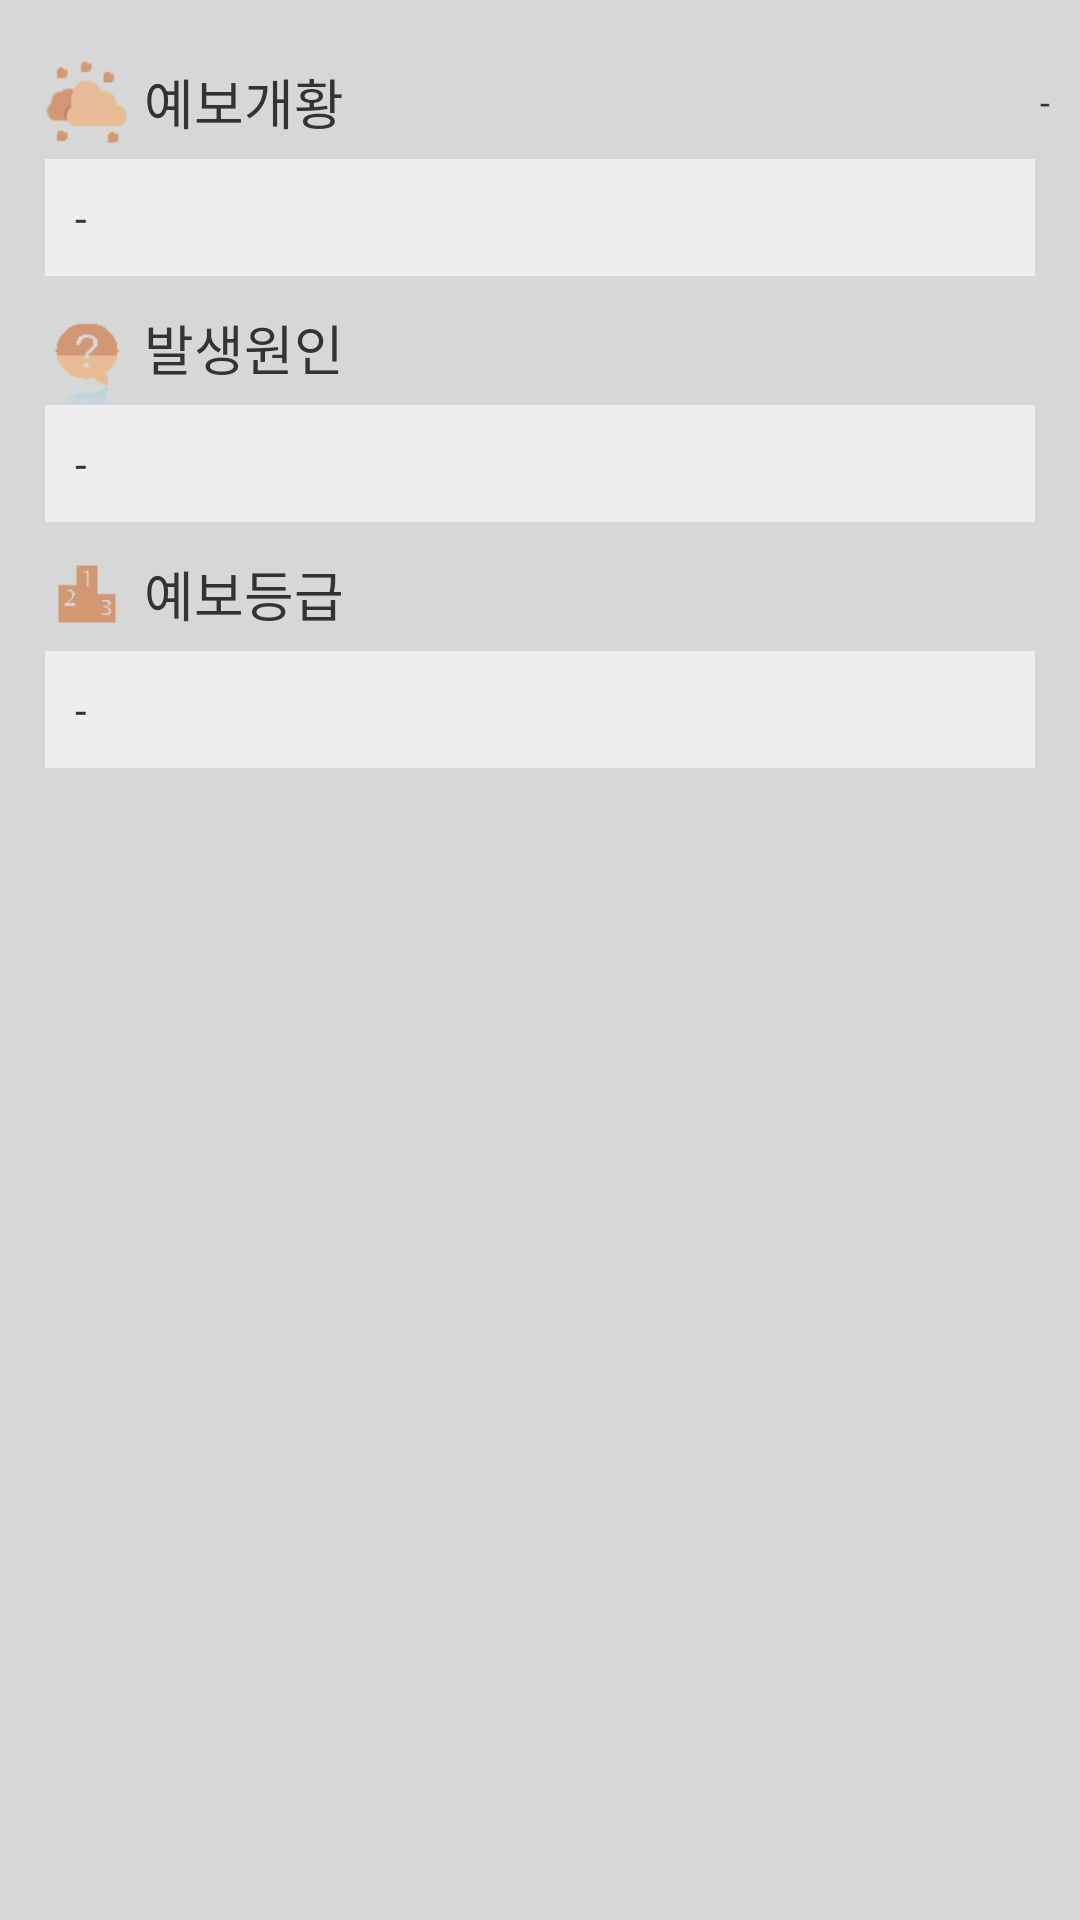

Reconstruct the res/layout file that produces this screen, plus the resources it refers to.
<!-- AndroidManifest.xml: application theme AppTheme -->
<!-- res/layout/frgment_forecast.xml -->
<?xml version="1.0" encoding="utf-8"?>
<LinearLayout xmlns:android="http://schemas.android.com/apk/res/android"
    android:layout_width="match_parent"
    android:layout_height="match_parent"
    android:orientation="vertical"
    android:background="@color/button_material_light"
    android:padding="10dp" >

    <LinearLayout
        android:layout_width="match_parent"
        android:layout_height="wrap_content"
        android:layout_marginTop="5dp"
        android:orientation="vertical" >

        <LinearLayout
            android:layout_width="match_parent"
            android:layout_height="wrap_content"
            android:gravity="center_vertical" >

            <ImageView
                android:layout_width="wrap_content"
                android:layout_height="wrap_content"
                android:src="@drawable/row_informoverall" />

            <TextView
                android:textColor="@color/dark_gray"
                android:layout_width="wrap_content"
                android:layout_height="wrap_content"
                android:text="예보개황"
                android:textAppearance="?android:attr/textAppearanceMedium" />

            <TextView
                android:gravity="right"
                android:textColor="@color/dark_gray"
                android:id="@+id/txtDataTime"
                android:layout_width="match_parent"
                android:layout_height="wrap_content"
                android:text="-"
                android:textAppearance="?android:attr/textAppearanceSmall"
                android:textSize="12dp" />
        </LinearLayout>

        <LinearLayout
            android:layout_width="match_parent"
            android:layout_height="wrap_content"
            android:layout_marginLeft="5dp"
            android:layout_marginRight="5dp"
            android:background="@color/material_white_2"
            android:orientation="vertical"
            android:padding="10dp" >

            <TextView
                android:textColor="@color/dark_gray"
                android:id="@+id/txtInformOverall"
                android:layout_width="wrap_content"
                android:layout_height="wrap_content"
                android:text="-"
                android:textAppearance="?android:attr/textAppearanceSmall" />
        </LinearLayout>
    </LinearLayout>

    <LinearLayout
        android:layout_width="match_parent"
        android:layout_height="wrap_content"
        android:layout_marginTop="5dp"
        android:orientation="vertical" >

        <LinearLayout
            android:layout_width="match_parent"
            android:layout_height="wrap_content"
            android:gravity="center_vertical" >

            <ImageView
                android:layout_width="wrap_content"
                android:layout_height="wrap_content"
                android:src="@drawable/row_informcause" />

            <TextView
                android:textColor="@color/dark_gray"
                android:layout_width="wrap_content"
                android:layout_height="wrap_content"
                android:text="발생원인"
                android:textAppearance="?android:attr/textAppearanceMedium" />
        </LinearLayout>

        <LinearLayout
            android:layout_width="match_parent"
            android:layout_height="wrap_content"
            android:layout_marginLeft="5dp"
            android:layout_marginRight="5dp"
            android:background="@color/material_white_2"
            android:orientation="vertical"
            android:padding="10dp" >

            <TextView
                android:textColor="@color/dark_gray"
                android:id="@+id/txtInformCause"
                android:layout_width="wrap_content"
                android:layout_height="wrap_content"
                android:text="-"
                android:textAppearance="?android:attr/textAppearanceSmall" />
        </LinearLayout>
    </LinearLayout>

    <LinearLayout
        android:layout_width="match_parent"
        android:layout_height="wrap_content"
        android:layout_marginBottom="5dp"
        android:layout_marginTop="5dp"
        android:orientation="vertical" >

        <LinearLayout
            android:layout_width="match_parent"
            android:layout_height="wrap_content"
            android:gravity="center_vertical" >

            <ImageView
                android:layout_width="wrap_content"
                android:layout_height="wrap_content"
                android:src="@drawable/row_informgrade" />

            <TextView
                android:textColor="@color/dark_gray"
                android:layout_width="wrap_content"
                android:layout_height="wrap_content"
                android:text="예보등급"
                android:textAppearance="?android:attr/textAppearanceMedium" />
        </LinearLayout>

        <LinearLayout
            android:layout_width="match_parent"
            android:layout_height="wrap_content"
            android:layout_marginLeft="5dp"
            android:layout_marginRight="5dp"
            android:background="@color/material_white_2"
            android:orientation="vertical"
            android:padding="10dp" >

            <TextView
                android:textColor="@color/dark_gray"
                android:id="@+id/txtInformGrade"
                android:layout_width="wrap_content"
                android:layout_height="wrap_content"
                android:text="-"
                android:textAppearance="?android:attr/textAppearanceSmall" />
        </LinearLayout>
    </LinearLayout>



</LinearLayout>
<!-- resources referenced by this layout -->
<resources>
  <color name="dark_gray">#ff333333</color>
  <color name="material_white_2">#EEEEEE</color>
  <!-- drawable row_informcause: png bitmap (drawable-xhdpi, 4045 bytes) -->
  <!-- drawable row_informgrade: png bitmap (drawable-xhdpi, 3031 bytes) -->
  <!-- drawable row_informoverall: png bitmap (drawable-xhdpi, 5194 bytes) -->
  <style name="AppTheme" parent="AppTheme.Base">
      </style>
  <style name="AppTheme.Base" parent="Theme.AppCompat.NoActionBar">
          
  
      </style>
</resources>
